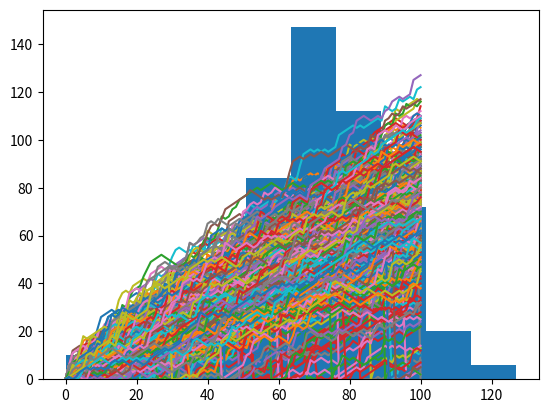

Here is the Python script that generated this plot:
import pandas as pd
import matplotlib.pyplot as plt
import numpy as np

np.random.seed(123)  # Set the seed
print(np.random.rand()) # Generate and print random float
print(np.random.randint(1,7)) # Use randint() to simulate a dice
print(np.random.randint(1,7)) # Use randint() again

# Initialize all_walks to stimulate multiple Walks
all_walks = []

# Simulate random walk 500 times
for i in range(500):
    # Initialize random_walk so as to store the action that is coming out roll of dice via if else loop
    random_walk = [0]
    # A for loop to iterate the throw of dice 100 times
    for i in range(100) :
        step = random_walk[-1]   # Set step: last element in random_walk
        dice =np.random.randint(1,7)  # Roll the dice
        # The If else loop to determine the movement up or down
        if dice <= 2 :
            # As we cannot have negative values so we use the max to make sure step can't go below 0
            step = max(0,step - 1)
        elif dice <=5 :
            step = step + 1
        else :
            step = step + np.random.randint(1,7)
        # Implement clumsiness : There's still something we forgot! You're a bit clumsy and you have a 0.1% chance of falling down. That calls for another random number generation. Basically, you can generate a random float between 0 and 1. If this value is less than or equal to 0.001, you should reset step to 0.
        if np.random.rand() <= 0.001:
            step = 0
        # Append the output from above if else in random_walk
        random_walk.append(step)
    # Append random_walk to all_walks
    all_walks.append(random_walk)

# # Print random_walk
# print(random_walk)
#
# # Print all_walks
# print(all_walks)

# Convert all_walks to Numpy array: np_aw
np_aw = np.array(all_walks)

# # Plot np_aw and show
# plt.plot(np_aw)
# plt.show()

# # Clear the figure
# plt.clf()

# Transpose np_aw: np_aw_t
np_aw_t = np.transpose(np_aw)

# Select last row from np_aw_t: ends
ends = np_aw_t[-1,:]

# Plot histogram of ends, display plot
plt.hist(ends)
plt.show()

# Plot np_aw_t and show
plt.plot(np_aw_t)
plt.show()